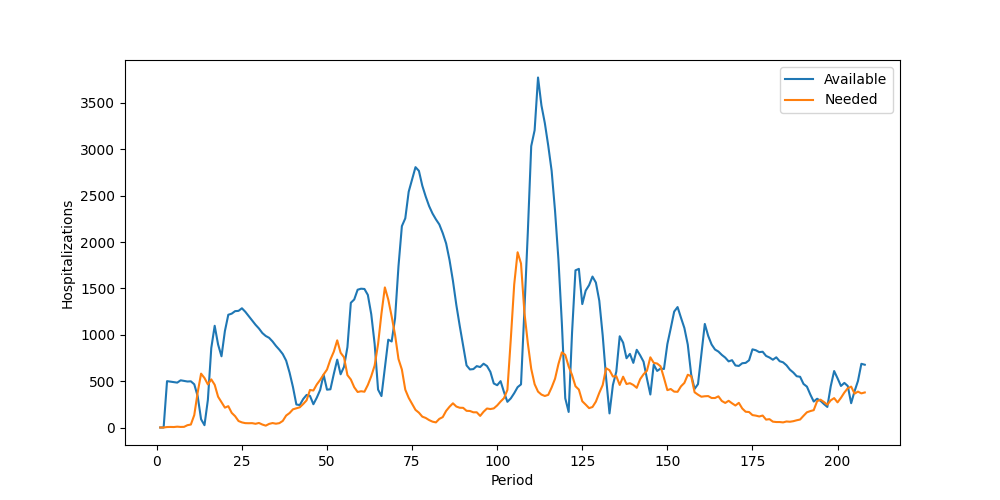

The file beside this chart, header and first rows:
Period, Inventory, Arrived, Available, Needed, Succeeded, Failed, Lost
1, 0, 0, 0, 0, 0, 0, 0
2, 0, 0, 0, 0, 0, 0, 0
3, 0, 500, 500, 5, 5, 0, 0
4, 495, 0, 495, 6, 6, 0, 0
5, 489, 0, 489, 5, 5, 0, 0
6, 484, 0, 484, 9, 9, 0, 0
7, 475, 34, 509, 6, 6, 0, 0
8, 503, 0, 503, 7, 7, 0, 0
9, 496, 0, 496, 25, 25, 0, 0
10, 471, 27, 498, 32, 32, 0, 0
11, 466, 0, 466, 134, 134, 0, 0
12, 332, 6, 338, 377, 338, 39, 0
13, 0, 89, 89, 581, 89, 492, 0
14, 0, 25, 25, 534, 25, 509, 0
15, 0, 298, 298, 465, 298, 167, 0
16, 0, 857, 857, 519, 519, 0, 0
17, 338, 759, 1097, 461, 461, 0, 0
18, 636, 259, 895, 332, 332, 0, 0
19, 563, 205, 768, 274, 274, 0, 0
20, 494, 546, 1040, 214, 214, 0, 0
21, 826, 390, 1216, 230, 230, 0, 0
22, 986, 242, 1228, 158, 158, 0, 0
23, 1070, 185, 1255, 122, 122, 0, 0
24, 1133, 125, 1258, 70, 70, 0, 0
25, 1188, 98, 1286, 55, 55, 0, 0
26, 1231, 17, 1248, 47, 47, 0, 0
27, 1201, 0, 1201, 46, 46, 0, 0
28, 1155, 0, 1155, 47, 47, 0, 0
29, 1108, 0, 1108, 40, 40, 0, 0
30, 1068, 0, 1068, 49, 49, 0, 0
31, 1019, 0, 1019, 32, 32, 0, 0
32, 987, 0, 987, 20, 20, 0, 0
33, 967, 0, 967, 39, 39, 0, 0
34, 928, 0, 928, 48, 48, 0, 0
35, 880, 0, 880, 41, 41, 0, 0
36, 839, 0, 839, 47, 47, 0, 0
37, 792, 0, 792, 71, 71, 0, 0
38, 721, 0, 721, 129, 129, 0, 0
39, 592, 0, 592, 156, 156, 0, 0
40, 436, 0, 436, 196, 196, 0, 0
41, 240, 8, 248, 207, 207, 0, 0
42, 41, 201, 242, 218, 218, 0, 0
43, 24, 283, 307, 253, 253, 0, 0
44, 54, 297, 351, 293, 293, 0, 0
45, 58, 283, 341, 405, 341, 64, 0
46, 0, 251, 251, 399, 251, 148, 0
47, 0, 322, 322, 464, 322, 142, 0
48, 0, 406, 406, 514, 406, 108, 0
49, 0, 570, 570, 572, 570, 2, 0
50, 0, 408, 408, 625, 408, 217, 0
51, 0, 412, 412, 733, 412, 321, 0
52, 0, 578, 578, 818, 578, 240, 0
53, 0, 732, 732, 940, 732, 208, 0
54, 0, 574, 574, 806, 574, 232, 0
55, 0, 655, 655, 757, 655, 102, 0
56, 0, 867, 867, 565, 565, 0, 0
57, 302, 1043, 1345, 518, 518, 0, 0
58, 827, 554, 1381, 434, 434, 0, 0
59, 947, 539, 1486, 383, 383, 0, 0
60, 1103, 394, 1497, 391, 391, 0, 0
... 148 more rows
